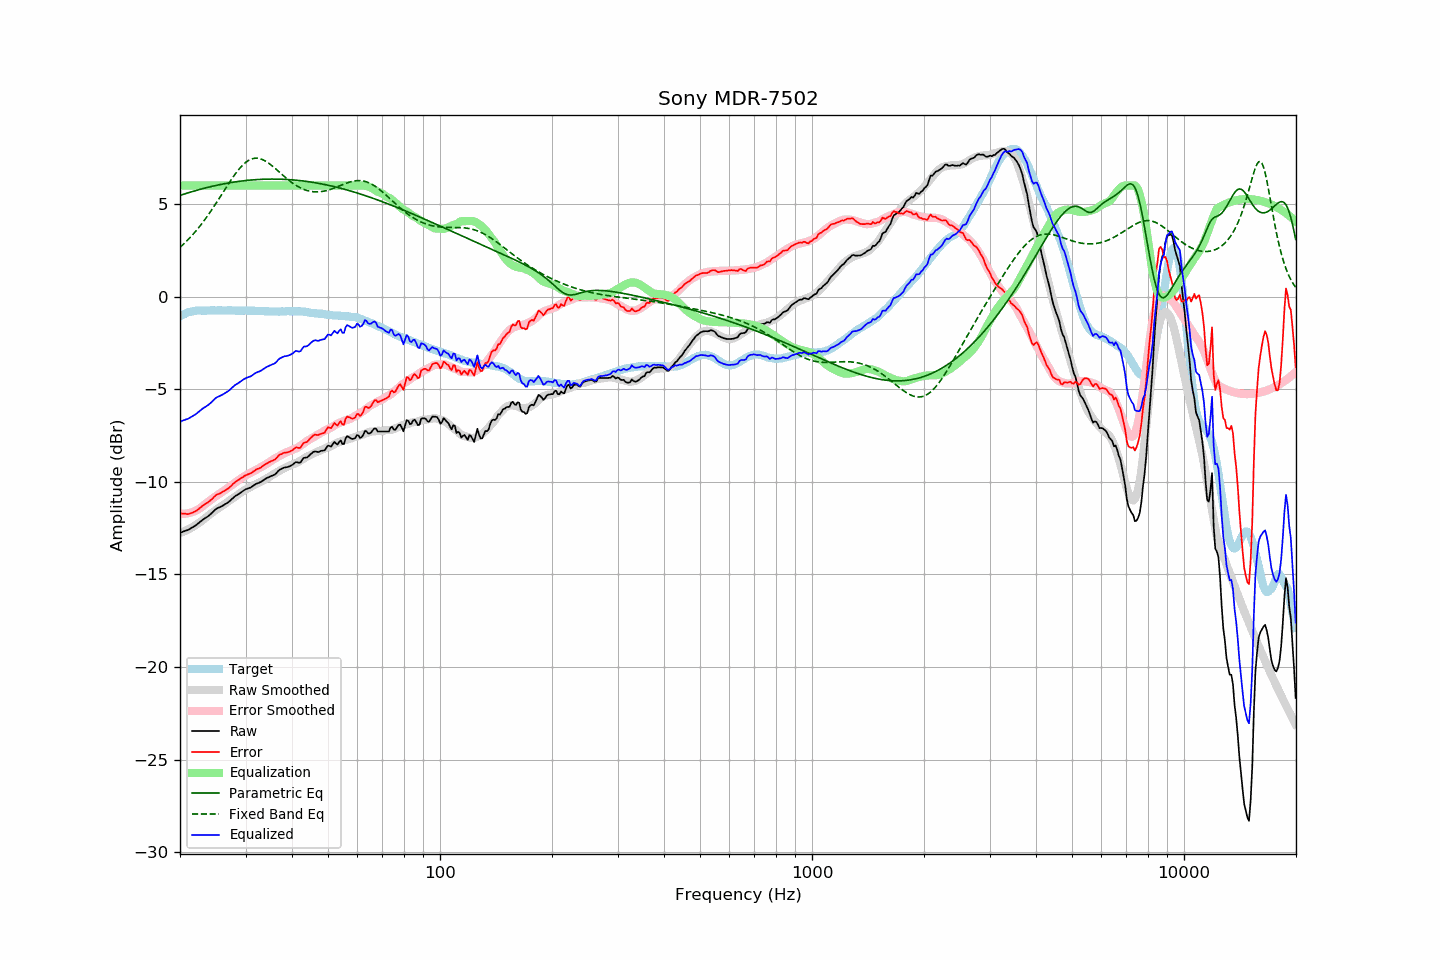

The file beside this chart, header and first rows:
frequency, raw, error, smoothed, error_smoothed, equalization, parametric_eq, fixed_band_eq, equalized_raw, equalized_smoothed, target
20.00, -12.75, -11.68, -12.77, -11.73, 6.00, 5.46, 2.65, -6.75, -6.77, -1.07
20.20, -12.72, -11.70, -12.73, -11.73, 6.00, 5.49, 2.73, -6.72, -6.73, -1.02
20.40, -12.68, -11.71, -12.70, -11.73, 6.00, 5.52, 2.81, -6.68, -6.70, -0.97
20.61, -12.65, -11.71, -12.66, -11.72, 6.00, 5.54, 2.90, -6.65, -6.66, -0.94
20.81, -12.62, -11.73, -12.62, -11.71, 6.00, 5.57, 2.98, -6.62, -6.62, -0.89
21.02, -12.59, -11.74, -12.57, -11.70, 6.00, 5.60, 3.07, -6.59, -6.57, -0.85
21.23, -12.54, -11.71, -12.53, -11.68, 6.00, 5.62, 3.16, -6.54, -6.53, -0.83
21.44, -12.49, -11.68, -12.48, -11.65, 6.00, 5.65, 3.25, -6.49, -6.48, -0.81
21.66, -12.44, -11.65, -12.43, -11.62, 6.00, 5.68, 3.35, -6.44, -6.43, -0.79
21.87, -12.39, -11.61, -12.38, -11.59, 6.00, 5.70, 3.45, -6.39, -6.38, -0.78
22.09, -12.33, -11.57, -12.32, -11.55, 6.00, 5.73, 3.55, -6.33, -6.32, -0.76
22.31, -12.26, -11.51, -12.27, -11.51, 6.00, 5.75, 3.65, -6.26, -6.27, -0.75
22.54, -12.20, -11.44, -12.21, -11.45, 6.00, 5.78, 3.76, -6.20, -6.21, -0.75
22.76, -12.12, -11.37, -12.14, -11.39, 6.00, 5.80, 3.87, -6.12, -6.14, -0.75
22.99, -12.05, -11.29, -12.07, -11.32, 6.00, 5.82, 3.98, -6.05, -6.07, -0.76
23.22, -11.99, -11.23, -12.00, -11.25, 6.00, 5.84, 4.10, -5.99, -6.00, -0.76
23.45, -11.94, -11.18, -11.93, -11.18, 6.00, 5.87, 4.22, -5.94, -5.93, -0.76
23.69, -11.88, -11.13, -11.86, -11.11, 6.00, 5.89, 4.34, -5.88, -5.86, -0.75
23.92, -11.82, -11.07, -11.79, -11.05, 6.00, 5.91, 4.46, -5.82, -5.79, -0.75
24.16, -11.74, -11.00, -11.73, -10.98, 6.00, 5.93, 4.59, -5.74, -5.73, -0.74
24.40, -11.66, -10.93, -11.66, -10.91, 6.00, 5.95, 4.71, -5.66, -5.66, -0.74
24.65, -11.57, -10.83, -11.60, -10.85, 6.00, 5.97, 4.84, -5.57, -5.60, -0.75
24.89, -11.49, -10.75, -11.54, -10.79, 6.00, 5.99, 4.98, -5.49, -5.54, -0.75
25.14, -11.43, -10.69, -11.48, -10.74, 6.00, 6.01, 5.11, -5.43, -5.48, -0.75
25.39, -11.39, -10.66, -11.42, -10.68, 6.00, 6.03, 5.24, -5.39, -5.42, -0.74
25.65, -11.35, -10.62, -11.36, -10.62, 6.00, 6.05, 5.38, -5.35, -5.36, -0.74
25.91, -11.31, -10.57, -11.30, -10.56, 6.00, 6.06, 5.52, -5.31, -5.30, -0.75
26.16, -11.26, -10.51, -11.24, -10.50, 6.00, 6.08, 5.65, -5.26, -5.24, -0.75
26.43, -11.21, -10.47, -11.18, -10.44, 6.00, 6.10, 5.79, -5.21, -5.18, -0.75
26.69, -11.15, -10.40, -11.12, -10.38, 6.00, 6.11, 5.93, -5.15, -5.12, -0.75
26.96, -11.10, -10.36, -11.06, -10.32, 6.00, 6.13, 6.06, -5.10, -5.06, -0.74
27.23, -11.02, -10.28, -11.00, -10.25, 6.00, 6.14, 6.19, -5.02, -5.00, -0.74
27.50, -10.94, -10.20, -10.94, -10.19, 6.00, 6.16, 6.32, -4.94, -4.94, -0.74
27.77, -10.86, -10.11, -10.88, -10.13, 6.00, 6.17, 6.45, -4.86, -4.88, -0.75
28.05, -10.79, -10.04, -10.82, -10.06, 6.00, 6.19, 6.57, -4.79, -4.82, -0.75
28.33, -10.73, -9.97, -10.75, -10.00, 6.00, 6.20, 6.69, -4.73, -4.75, -0.76
28.62, -10.68, -9.92, -10.69, -9.93, 6.00, 6.21, 6.80, -4.68, -4.69, -0.77
28.90, -10.62, -9.87, -10.63, -9.87, 6.00, 6.22, 6.91, -4.62, -4.63, -0.76
29.19, -10.56, -9.80, -10.57, -9.81, 6.00, 6.23, 7.01, -4.56, -4.57, -0.77
29.48, -10.50, -9.76, -10.51, -9.76, 6.00, 6.24, 7.10, -4.50, -4.51, -0.75
29.78, -10.44, -9.69, -10.46, -9.70, 6.00, 6.25, 7.18, -4.44, -4.46, -0.76
30.08, -10.39, -9.64, -10.41, -9.65, 6.00, 6.26, 7.25, -4.39, -4.41, -0.75
30.38, -10.36, -9.60, -10.37, -9.60, 6.00, 6.27, 7.31, -4.36, -4.37, -0.76
30.68, -10.33, -9.57, -10.32, -9.56, 6.00, 6.28, 7.37, -4.33, -4.32, -0.76
30.99, -10.30, -9.54, -10.28, -9.51, 6.00, 6.29, 7.41, -4.30, -4.28, -0.76
31.30, -10.24, -9.48, -10.23, -9.47, 6.00, 6.30, 7.44, -4.24, -4.23, -0.76
31.61, -10.18, -9.42, -10.18, -9.42, 6.00, 6.30, 7.46, -4.18, -4.18, -0.77
31.93, -10.12, -9.36, -10.14, -9.37, 6.00, 6.31, 7.47, -4.12, -4.14, -0.77
32.24, -10.08, -9.31, -10.09, -9.32, 6.00, 6.32, 7.47, -4.08, -4.09, -0.78
32.57, -10.05, -9.28, -10.05, -9.27, 6.00, 6.32, 7.46, -4.05, -4.05, -0.77
32.89, -10.01, -9.24, -10.00, -9.22, 6.00, 6.33, 7.43, -4.01, -4.00, -0.77
33.22, -9.96, -9.18, -9.96, -9.18, 6.00, 6.33, 7.40, -3.96, -3.96, -0.78
33.55, -9.90, -9.12, -9.91, -9.13, 6.00, 6.33, 7.37, -3.90, -3.91, -0.78
33.89, -9.84, -9.05, -9.86, -9.07, 6.00, 6.34, 7.32, -3.84, -3.86, -0.80
34.23, -9.79, -9.01, -9.81, -9.02, 6.00, 6.34, 7.27, -3.79, -3.81, -0.79
34.57, -9.75, -8.95, -9.76, -8.96, 6.00, 6.34, 7.21, -3.75, -3.76, -0.80
34.92, -9.71, -8.91, -9.71, -8.91, 6.00, 6.34, 7.15, -3.71, -3.71, -0.80
35.27, -9.67, -8.87, -9.65, -8.85, 6.00, 6.34, 7.08, -3.67, -3.65, -0.80
35.62, -9.64, -8.84, -9.60, -8.80, 6.00, 6.34, 7.01, -3.64, -3.60, -0.81
35.97, -9.60, -8.80, -9.55, -8.74, 6.00, 6.34, 6.93, -3.60, -3.55, -0.81
... 635 more rows
